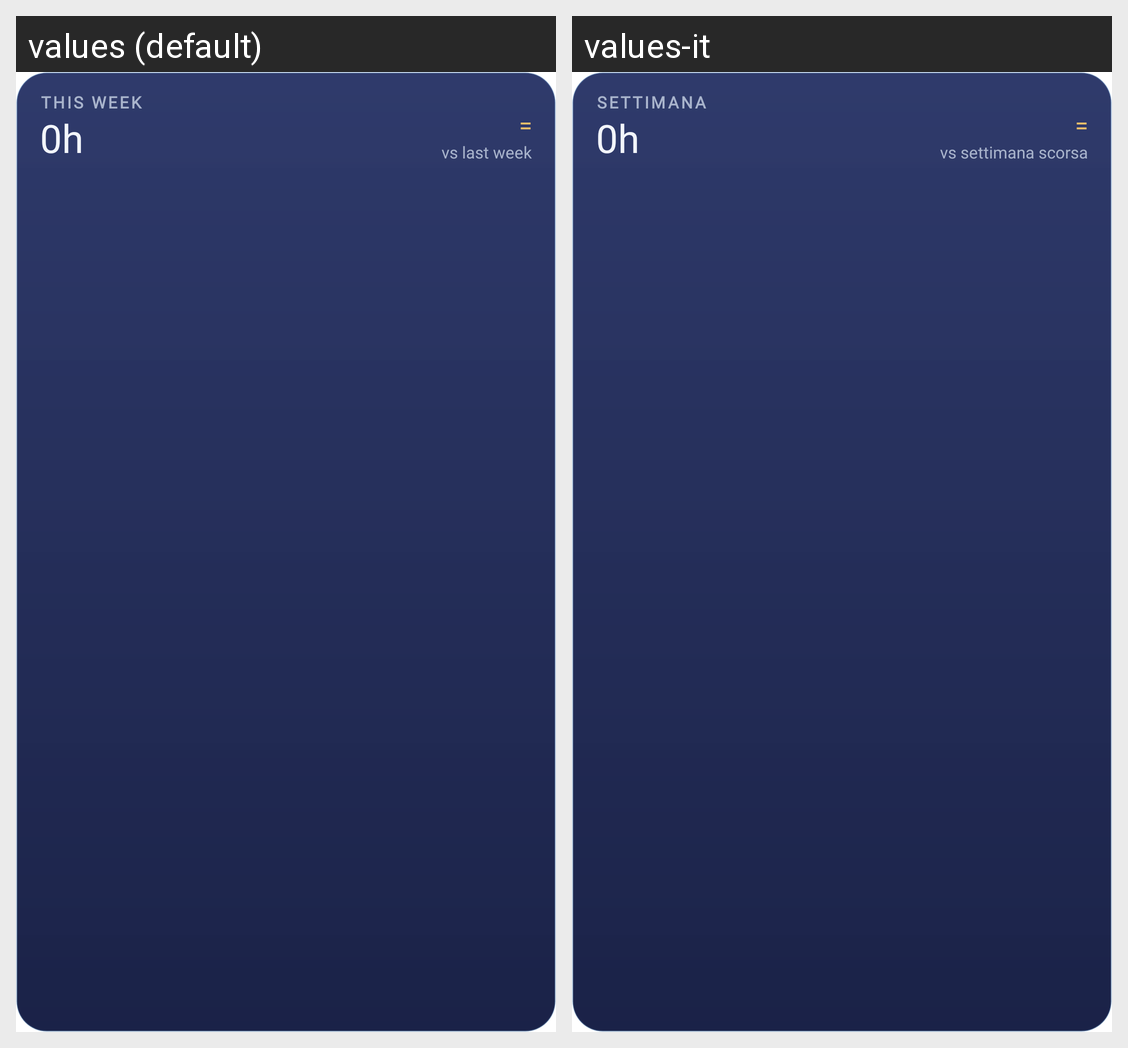

Translations of the strings shown on this Android screen, per locale in the grid:
Android screen res/layout/widget_compare.xml rendered under 2 locales, left to right: values (default), values-it. Device: Nexus 5 (rendered at 1080×1920; each locale shown at half size, 540×960, under a caption strip naming it); theme Theme.Karvo.Starting.
Strings drawn on this screen, with the default value and each locale's value (text and hints the layout hard-codes, and strings that could not be matched under every locale, appear in the picture but are not listed):

widget_week_short
  values: This week
  values-it: Settimana

widget_vs_last_week
  values: vs last week
  values-it: vs settimana scorsa
